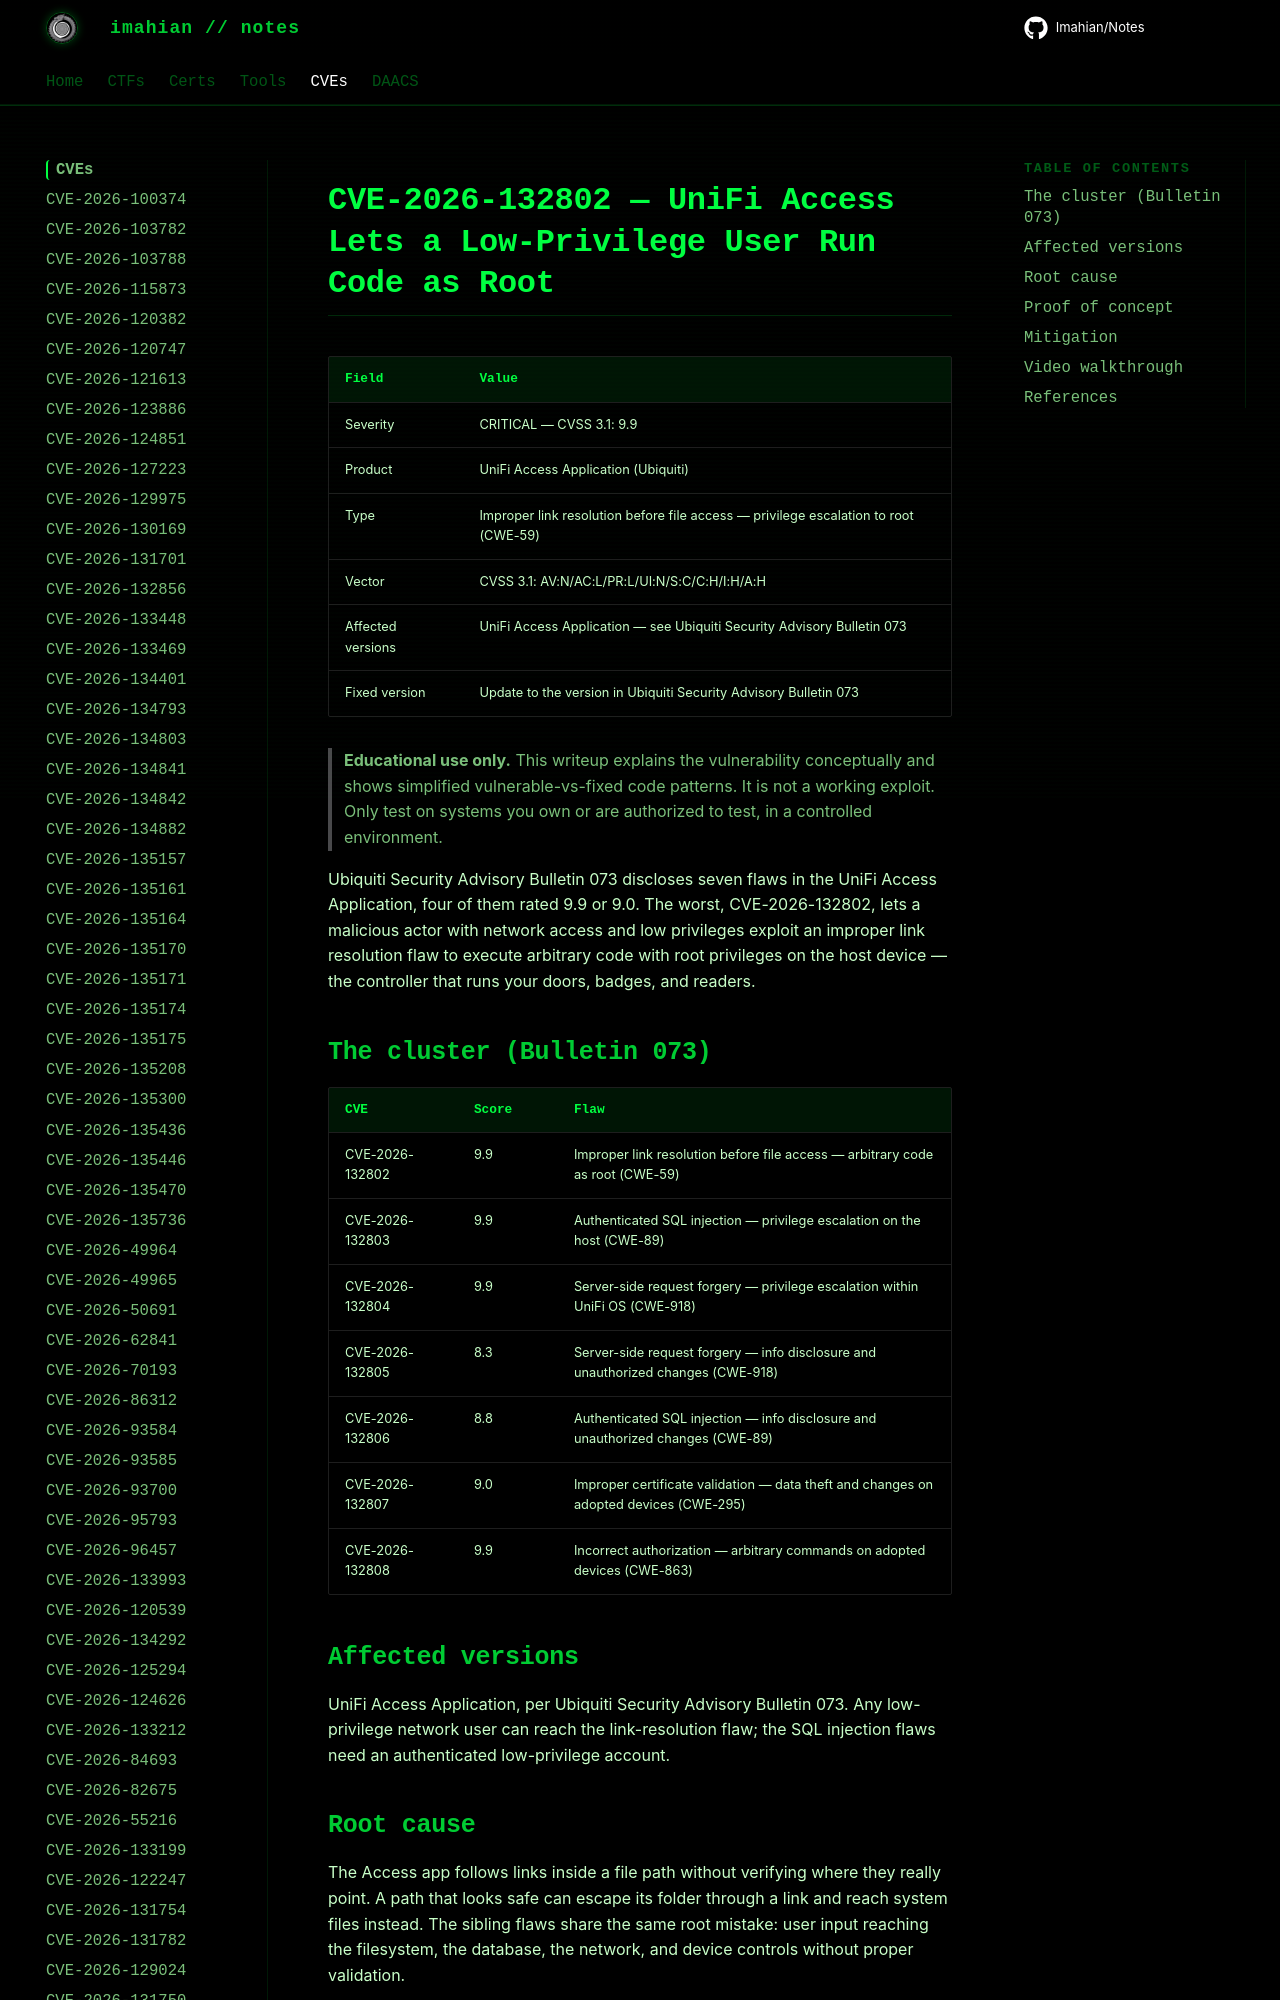

repository: Imahian/Notes · page: CVEs/CVE-2026-132802/index.html · generator: mkdocs

# CVE-2026-132802 — UniFi Access Lets a Low-Privilege User Run Code as Root

| Field | Value |
|---|---|
| Severity | CRITICAL — CVSS 3.1: 9.9 |
| Product | UniFi Access Application (Ubiquiti) |
| Type | Improper link resolution before file access — privilege escalation to root (CWE-59) |
| Vector | CVSS 3.1: AV
